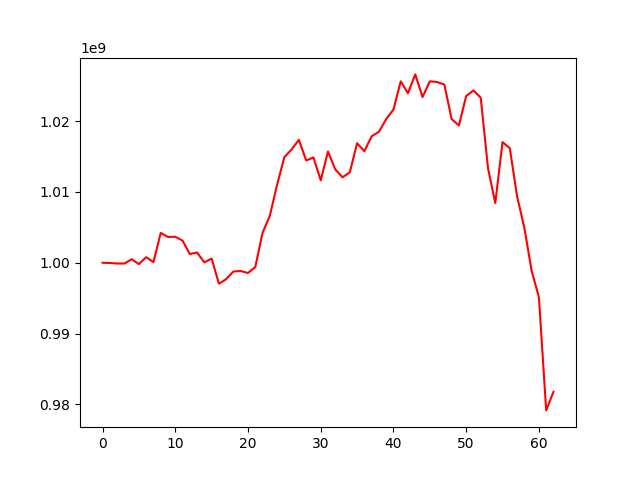

Values plotted in this chart, from the file beside it:
, 0
0, 1000000000
1, 999961887
2, 999890570
3, 999887778
4, 1000492863
5, 999816277
6, 1000780182
7, 1000085341
8, 1004215765
9, 1003643968
10, 1003677870
11, 1003130474
12, 1001229353
13, 1001449581
14, 1000051711
15, 1000593997
16, 997041950
17, 997685171
18, 998766887
19, 998830968
20, 998551629
21, 999390182
22, 1004212701
23, 1006626447
24, 1011017409
25, 1014925636
26, 1016011010
27, 1017370420
28, 1014456035
29, 1014877167
30, 1011642655
31, 1015722033
32, 1013194888
33, 1012074890
34, 1012784924
35, 1016891224
36, 1015755425
37, 1017864629
38, 1018512383
39, 1020289637
40, 1021651398
41, 1025633800
42, 1023951995
43, 1026617582
44, 1023414039
45, 1025640403
46, 1025537375
47, 1025179065
48, 1020309741
49, 1019395317
50, 1023565025
51, 1024352187
52, 1023324873
53, 1013375197
54, 1008421448
55, 1017047732
56, 1016181109
57, 1009375859
58, 1004943041
59, 998858083
... 3 more rows
